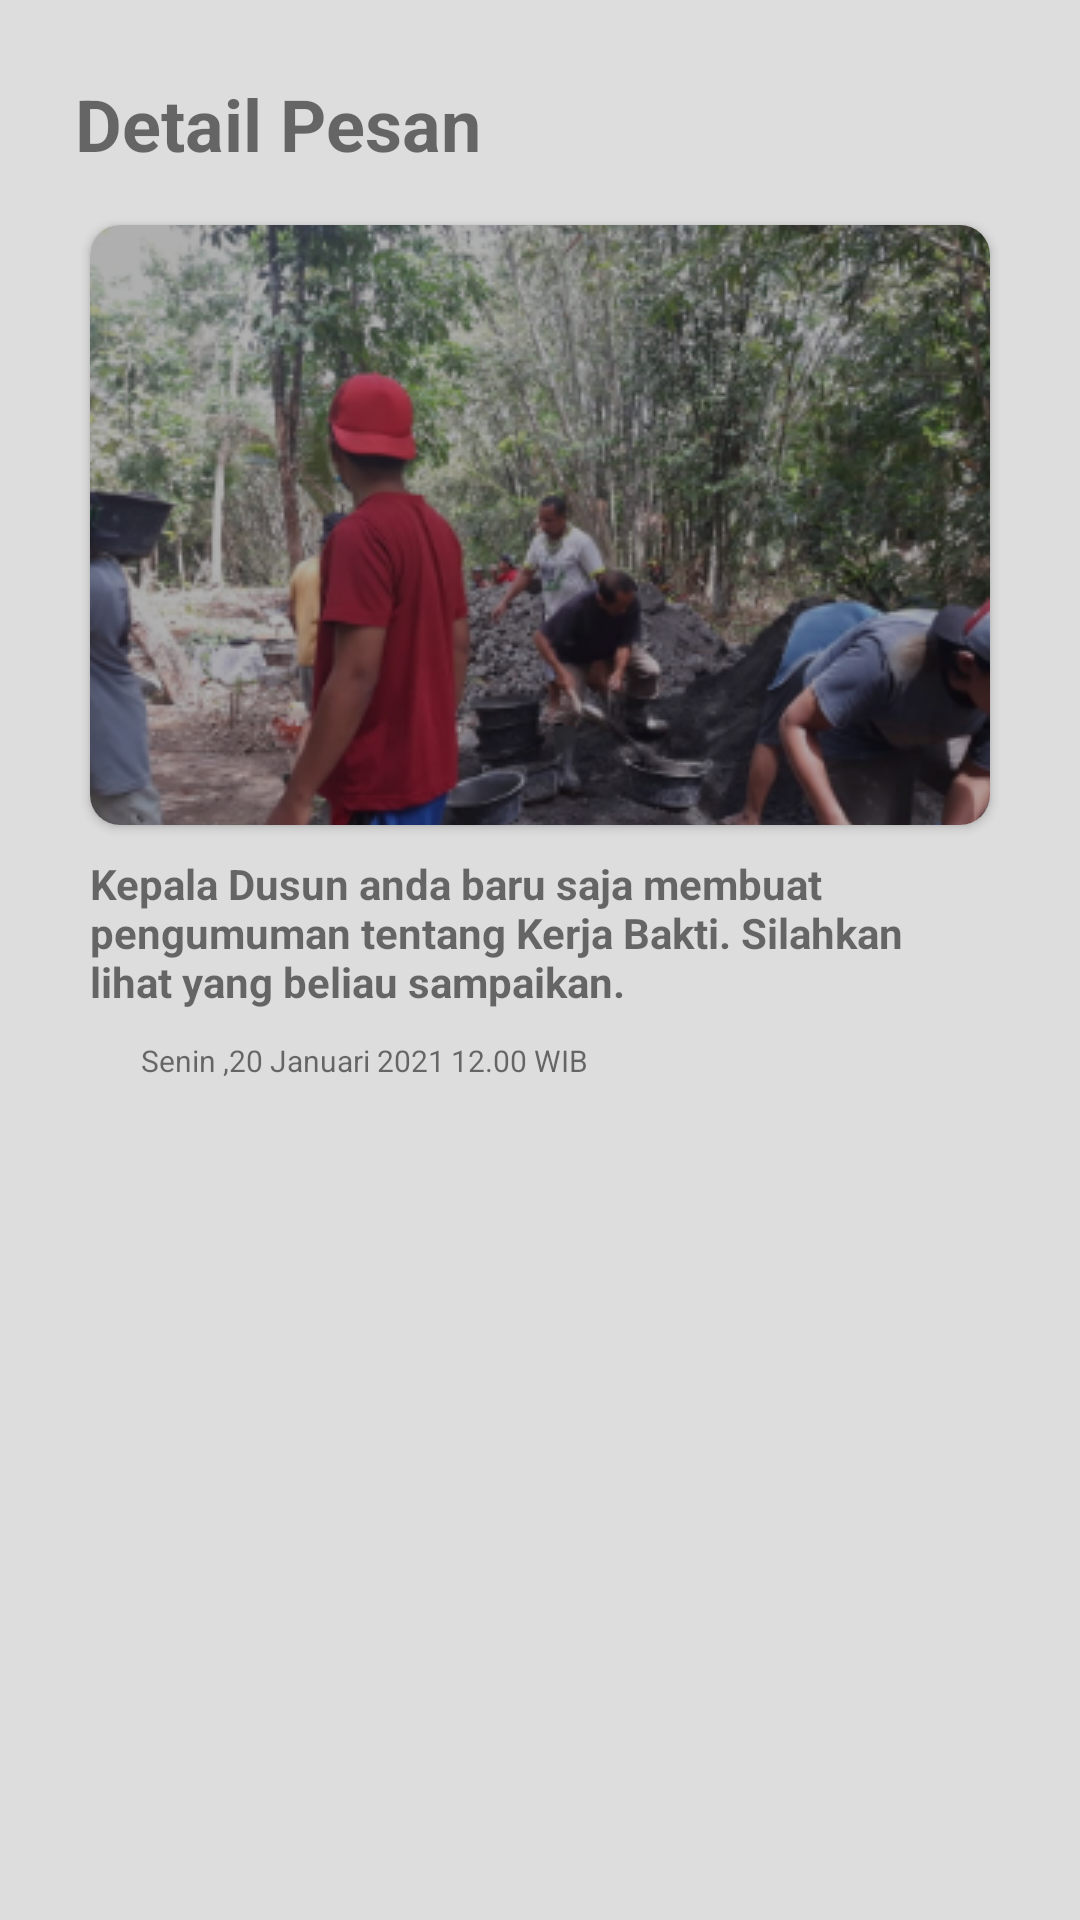

Produce the Android XML layout that renders to this screen, including the resource entries it uses.
<!-- AndroidManifest.xml: application theme AppTheme -->
<!-- res/layout/activity_detail_pesan.xml -->
<?xml version="1.0" encoding="utf-8"?>
<RelativeLayout xmlns:android="http://schemas.android.com/apk/res/android"
    xmlns:tools="http://schemas.android.com/tools"
    android:layout_width="match_parent"
    android:layout_height="match_parent"
    xmlns:app="http://schemas.android.com/apk/res-auto"
    android:padding="25dp"
    android:background="@color/colorBackground"
    tools:context=".ui.user.activity.DetailPesanActivity">

    <LinearLayout
        android:layout_width="match_parent"
        android:layout_height="match_parent"
        android:orientation="vertical">

        <LinearLayout
            android:layout_width="match_parent"
            android:layout_height="wrap_content"
            android:layout_marginBottom="10dp"
            android:orientation="horizontal">

            <ImageView
                android:id="@+id/img_btn_back"
                android:layout_width="wrap_content"
                android:layout_height="35dp"
                android:src="@drawable/ic_baseline_arrow_back"/>

            <TextView
                android:layout_width="wrap_content"
                android:layout_height="wrap_content"
                android:textStyle="bold"
                android:text="Detail Pesan"
                android:textSize="24sp"/>
        </LinearLayout>

        <androidx.cardview.widget.CardView
            android:id="@+id/cv_art"
            android:layout_width="match_parent"
            android:layout_height="200dp"
            android:elevation="0dp"
            android:layout_margin="5dp"
            app:cardCornerRadius="10dp"
            tools:targetApi="o">

            <ImageView
                android:id="@+id/img_berita"
                android:layout_width="match_parent"
                android:layout_height="match_parent"
                android:adjustViewBounds="true"
                android:scaleType="center"
                android:src="@drawable/img_kerja_bakti" />

        </androidx.cardview.widget.CardView>

        <TextView
            android:layout_width="match_parent"
            android:layout_height="wrap_content"
            android:padding="5dp"
            android:textStyle="bold"
            android:text="Kepala Dusun anda baru saja membuat pengumuman tentang Kerja Bakti. Silahkan lihat yang beliau sampaikan."
            android:textSize="14sp" />

        <LinearLayout
            android:layout_width="match_parent"
            android:layout_height="wrap_content"
            android:layout_above="@+id/img_putih"
            android:layout_alignStart="@+id/text_p"
            android:layout_alignLeft="@+id/text_p"
            android:layout_marginStart="0dp"
            android:layout_marginLeft="0dp"
            android:layout_marginBottom="5dp"
            android:padding="5dp"
            android:gravity="left"
            android:orientation="horizontal">

            <ImageView
                android:layout_width="15dp"
                android:layout_height="15dp"
                android:src="@drawable/ic_baseline_date_range"/>

            <TextView
                android:layout_width="wrap_content"
                android:layout_height="wrap_content"
                android:layout_marginLeft="2dp"
                android:layout_marginRight="2dp"
                android:text="Senin ,20 Januari 2021"
                android:textSize="10sp" />

            <TextView
                android:layout_width="wrap_content"
                android:layout_height="wrap_content"
                android:layout_marginRight="10dp"
                android:gravity="right"
                android:text="12.00 WIB"
                android:textSize="10sp"/>

        </LinearLayout>

    </LinearLayout>


</RelativeLayout>
<!-- resources referenced by this layout -->
<resources>
  <color name="colorBackground">#ddd</color>
  <!-- drawable img_kerja_bakti: png bitmap (drawable, 210845 bytes) -->
  <style name="AppTheme" parent="Theme.AppCompat.Light.DarkActionBar">
          
          <item name="colorPrimary">@color/colorPrimary</item>
          <item name="colorPrimaryDark">@color/colorPrimaryDark</item>
          <item name="colorAccent">@color/colorAccent</item>
          <item name="windowActionBar">false</item>
          <item name="windowNoTitle">true</item>
      </style>
  <color name="colorPrimary">#A82E36</color>
  <color name="colorPrimaryDark">#A80000</color>
  <color name="colorAccent">#838383</color>
</resources>
